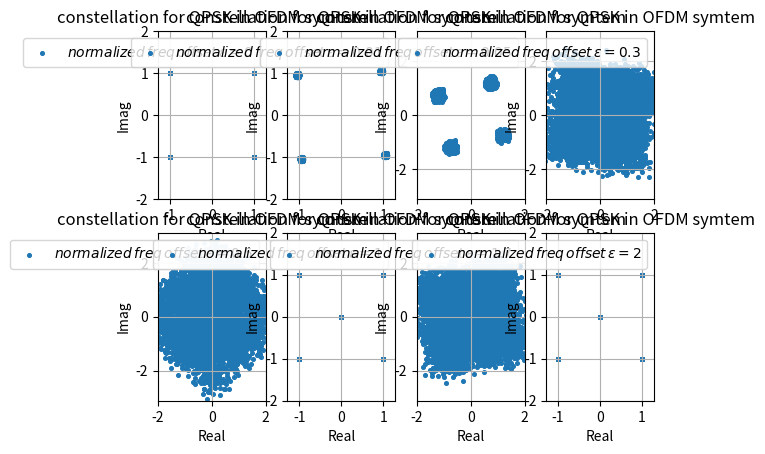

This chart was generated by the following Python code:
import numpy as np
import matplotlib.pyplot as plt

Nfft = 64                                       # 總共有多少個sub channel
Nusc = 52                                       # 總共有多少sub channel 真正的被用來傳送symbol，假設是sub-channel : 0,1,2,29,30,31及32,33,34,61,62,63不用來傳送symbol
T_symbol = 3.2*10**(-6)                         # ofdm symbol time
t_sample = T_symbol / Nfft                      # 取樣間隔
n_guard = 16                                    # 經過取樣後有n_guard個點屬於guard interval，Nfft個點屬於data interval
X = [0]*Nfft                                    # 從頻域送出64個symbol
N = 100                                          # 做N次迭代來找error
L = 1                                           # 假設有L條multipath
h = [0]*L                                       # 存放multipath通道的 impulase response
H = [0]*N                                       # 為一個list其中有N個元素(因為總共會傳送N個ofdm symbol)，其中每一個元素會對應到一個序列類型的物件，這是代表傳送某個ofdm symbolo時的channel frequency response
max_delay_spread = L-1                          # 最大的 time delay spread為L-1個取樣點的時間，所以會有L條路徑，分別為delay 0,  delay 1,  delay 2 .......delay L-1 時間單位
normalized_freq_offset = [0, 0.01, 0.05, 0.3, 0.5, 1, 1.7, 2] # normalized後的frequency offset
freq_offset = [0]*len(normalized_freq_offset)   # 實際的frequency offset
for i in range(len(freq_offset)):
    freq_offset[i] = normalized_freq_offset[i] / T_symbol
constellation_real = []                         # 存放最後星座圖結果的實部
constellation_imag = []                         # 存放最後星座圖結果的虛部


constellation = [-1-1j,-1+1j,1-1j,1+1j] # 決定星座點
constellation_name = 'QPSK'

for k in range(len(normalized_freq_offset)):
    constellation_real = []                             # 將星座圖的實部清空
    constellation_imag = []                             # 將星座圖的虛部清空
    s = [0] * ( (Nfft + n_guard)*N + max_delay_spread)  # 代表ofdm的時域symbol序列
    number_of_symbol = 0                                # 用來紀錄目前到第幾個ofdm symbol了
    for i in range(N):                                  # 做N次迭代，相當於一口氣送N個ofdm symbol
        # 決定所有sub-channel要送哪些信號
        for m in range(Nfft):  # 假設sub-channel : 0,1,2,3,4,5及58,59,60,61,62,63不用來傳送symbol
            if m >= 6 and m <= 57:
                b = np.random.random()  # 產生一個 (0,1) uniform 分布的隨機變數，來決定要送哪個symbol
                for n in range(len(constellation)):
                    if b <= (n + 1) / len(constellation):
                        X[m] = constellation[n]
                        break
            else:
                X[m] = 0

        # 將頻域的Nfft個 symbol 做 ifft 轉到時域
        x = np.fft.ifft(X) * Nfft  # 乘上Nfft後得到的x序列，才是真正將時域信號取樣後的結果，你可以參考我在symbol timing中的模擬結果

        # 接下來要加上cyclic prefix
        x_new = [0] * (Nfft + n_guard)
        n = 0
        for m in range(Nfft - n_guard, Nfft, 1):
            x_new[n] = x[m]
            n += 1
        for m in range(Nfft):
            x_new[n] = x[m]
            n += 1
        x = x_new  # 現在x已經有加上cyclic prefix

        # 接下來考慮CFO(carrier frequency offset)造成的影響，相當於乘上np.exp(1j * 2*np.pi *normalized_ frequency_offset [k]* m / Nfft)
        # 注意，一定要加完cp後才能開始考慮CFO造成的影響
        for m in range(len(x)):
            x[m] *= np.exp(1j * 2 * np.pi * normalized_freq_offset[k] * m / Nfft)
            # 亦可寫成
            #x[m] *= np.exp(1j * 2 * np.pi * freq_offset[k] * m * t_sample)

        # 接下來要考慮multipath通道效應
        for m in range(L):
            h[m] = 1 / np.sqrt(2) / np.sqrt(L) * np.random.randn() + 1j / np.sqrt(2) / np.sqrt(L) * np.random.randn()  # 產生一個非時變通道
            # h[m] 除上 np.sqrt(L) 是為了要normalize multipath channel 的平均功率成1
            for n in range(Nfft+n_guard):
                s[(i * (Nfft + n_guard)) + n + m] += x[n]*h[m]
        H[i] = list(np.fft.fft(h,Nfft))  # 將impulse response h 做FFT，並將結果存到 H[i] 中


    for i in range(N): #總共收到N個ofdm symbol
        y = [0]*(Nfft+n_guard)
        # 接下來要開始取樣
        # 準確的在時間點 0 , t_sample , 2*t_sample ...... (Nfft + n_guard - 1)*t_sample取樣
        STO = 0
        for m in range(Nfft+n_guard):
            y[m] = s[i*(Nfft+n_guard) + m]


        # 接下來要對取樣後的(Nfft + n_guard)個點去除cyclic prefix，變為Nfft個點
        y_new = [0] * Nfft
        n = 0
        for m in range(n_guard, Nfft + n_guard, 1):
            y_new[n] = y[m]
            n += 1
        y = y_new  # 現在y已經去除OFDM的cyclic prefix

        Y = np.fft.fft(y) / Nfft  # 除上Nfft，是為了要補償一開始做IFFT時所乘上的Nfft
        for m in range(Nfft):
            if m >= 6 and m <= 57:
                detection = Y[m] / H[i][m]
                constellation_real += [detection.real]
                constellation_imag += [detection.imag]


    plt.subplot(2,4,k+1)
    plt.scatter(constellation_real, constellation_imag, s=7, marker='o',label=r'$normalized\/freq\/offset\/\epsilon = {0}$'.format(normalized_freq_offset[k]))
    plt.title('constellation for {0} in OFDM symtem'.format(constellation_name))
    plt.xlabel('Real')
    plt.ylabel('Imag')
    plt.legend(loc='upper right')
    plt.grid(True, which='both')
    plt.axis('equal')
    plt.axis([-2, 2, -2, 2])

plt.show()




